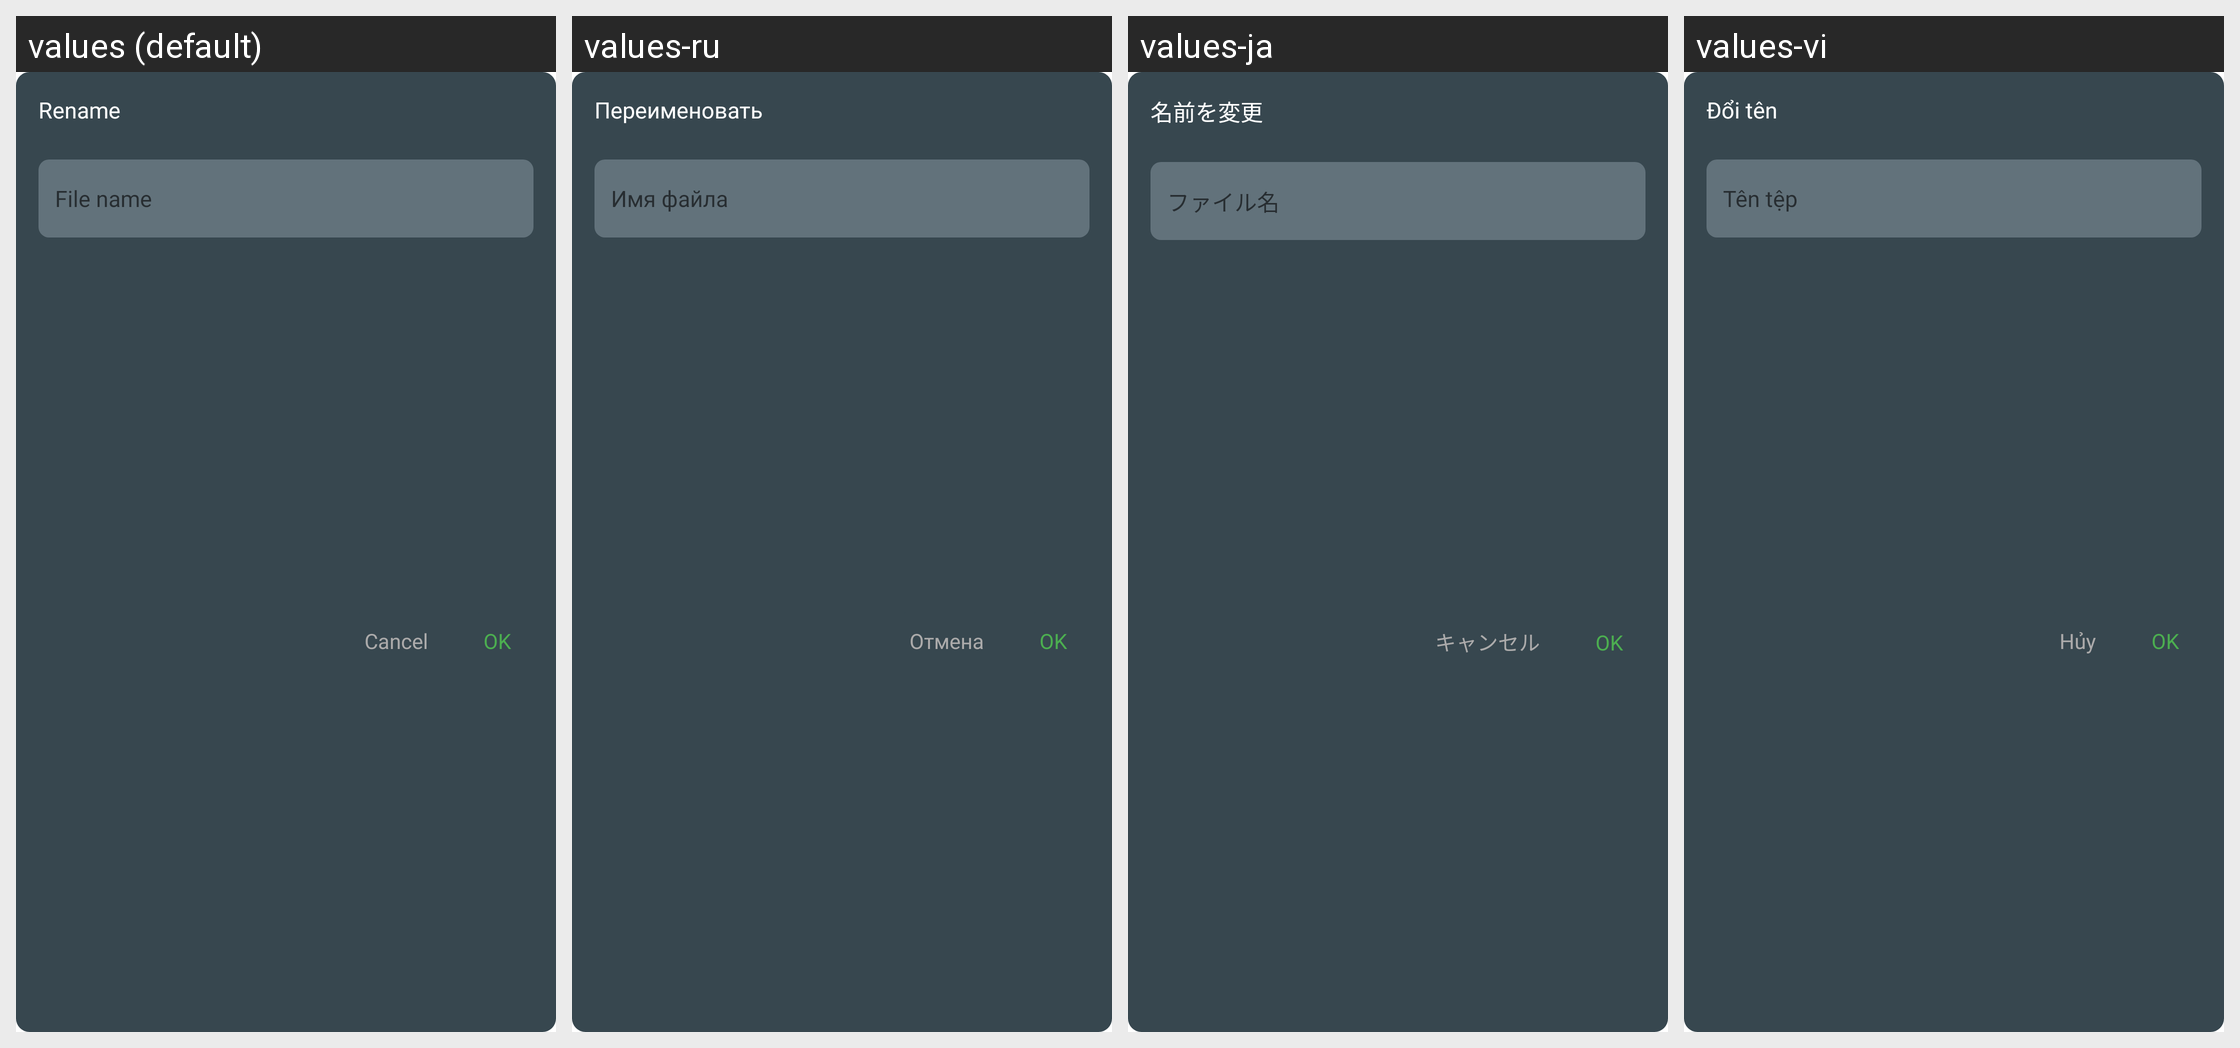

This grid shows one Android layout under several languages. Give, for every string resource on the screen, its name, the default text and each shown locale's text.
Android screen res/layout/dialog_rename.xml rendered under 4 locales, left to right: values (default), values-ru, values-ja, values-vi. Device: Nexus 5 (rendered at 1080×1920; each locale shown at half size, 540×960, under a caption strip naming it); theme AppTheme.
Other locales in the repository, not shown: values-ar, values-de, values-es, values-fr, values-hi, values-it, values-ko, values-pl, values-pt, values-th, values-tr, values-zh, values-zh-rTW.
Strings drawn on this screen, with the default value and each locale's value (text and hints the layout hard-codes, and strings that could not be matched under every locale, appear in the picture but are not listed):

rename
  values: Rename
  values-ru: Переименовать
  values-ja: 名前を変更
  values-vi: Đổi tên

file_name
  values: File name
  values-ru: Имя файла
  values-ja: ファイル名
  values-vi: Tên tệp

cancel
  values: Cancel
  values-ru: Отмена
  values-ja: キャンセル
  values-vi: Hủy

ok
  values: OK
  values-ru: OK  [not translated; the default value is used]
  values-ja: OK  [not translated; the default value is used]
  values-vi: OK  [not translated; the default value is used]
